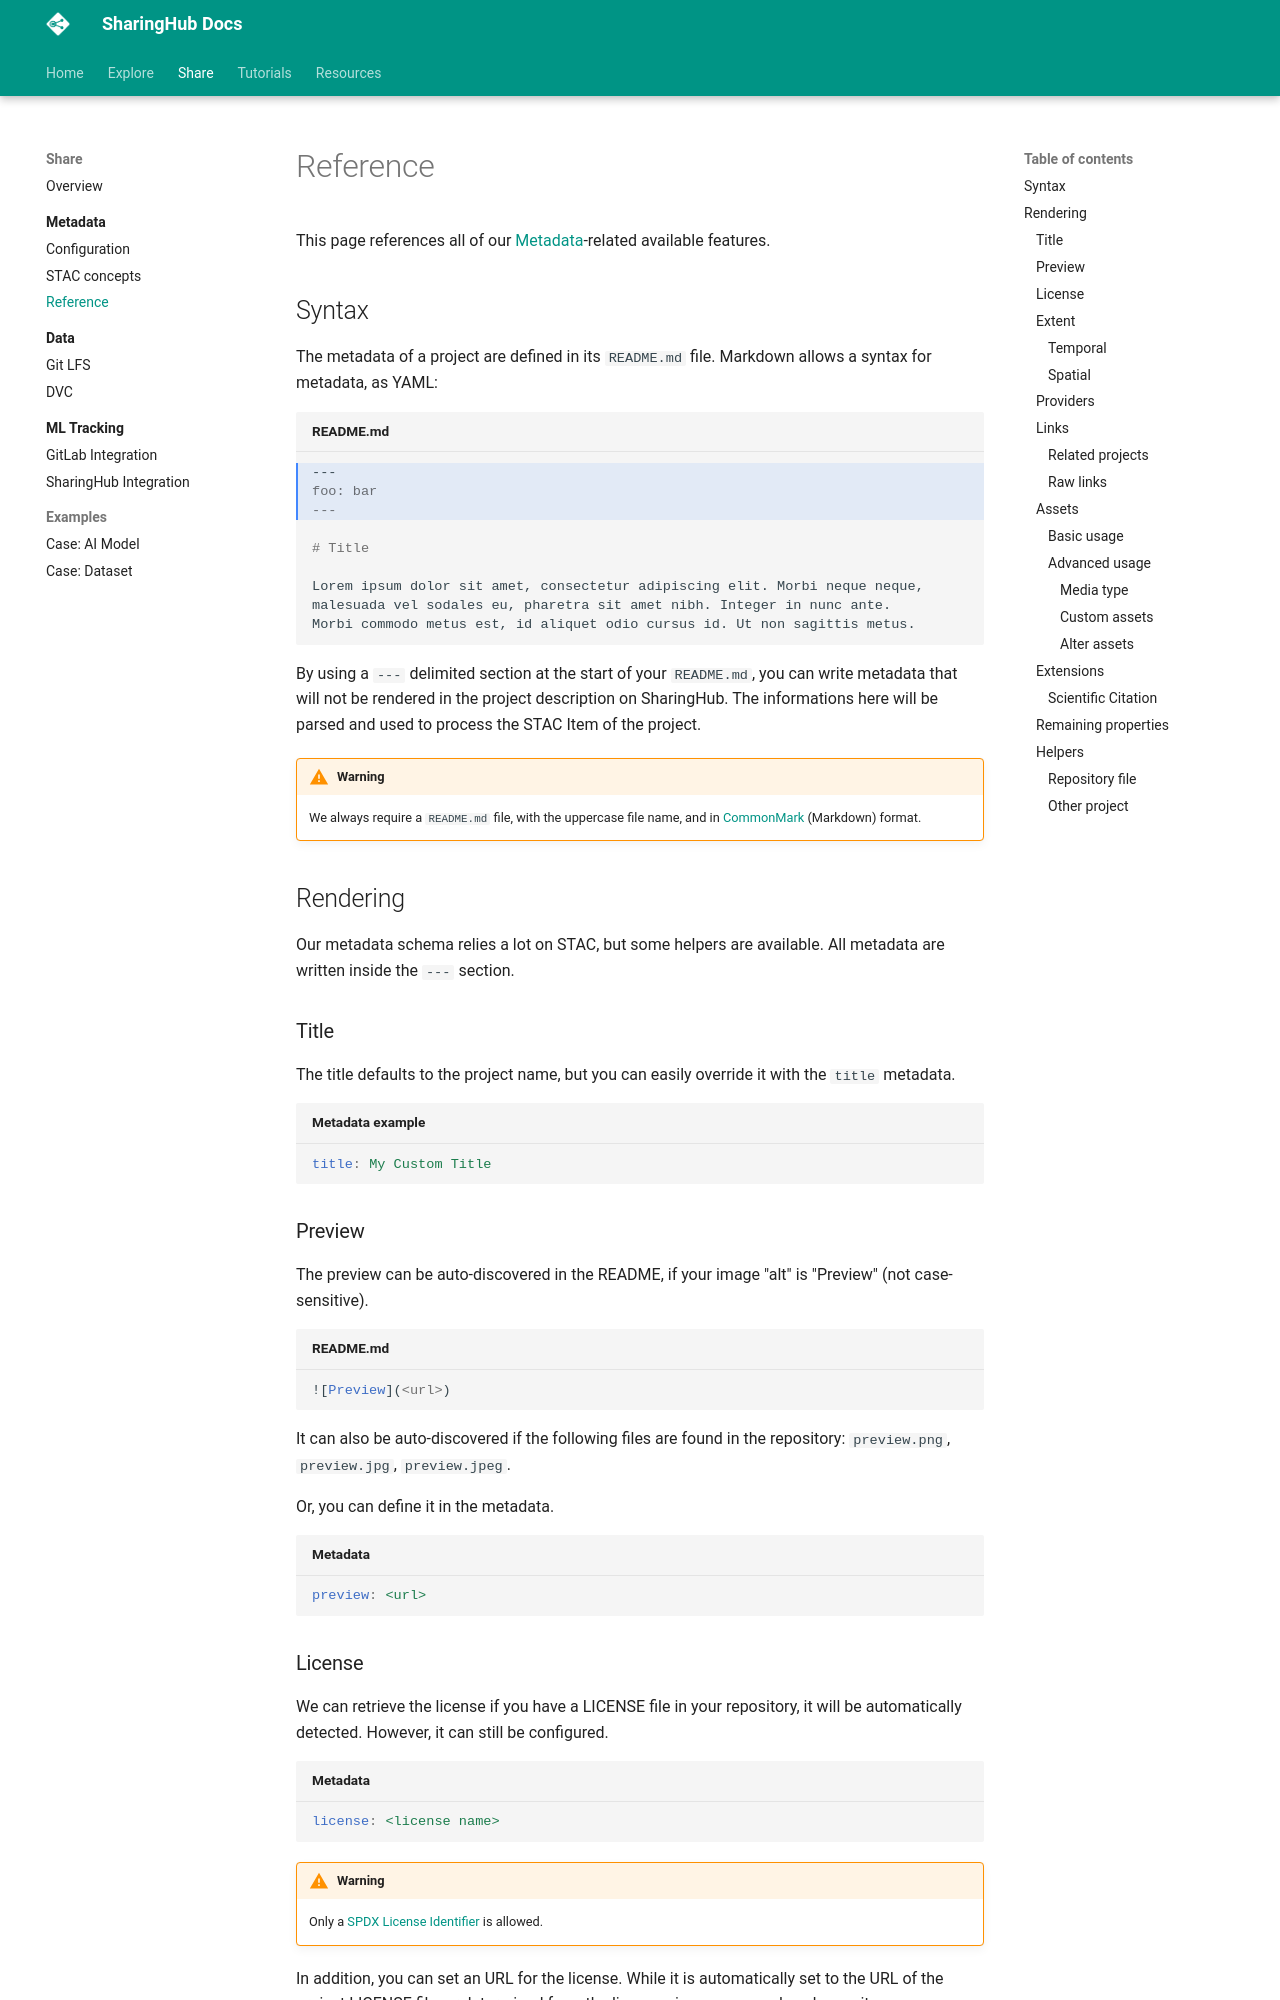

repository: csgroup-oss/sharinghub-docs · page: share/metadata/reference/index.html · generator: mkdocs

# Reference

This page references all of our [Metadata](./index.md)-related available features.

<!-- --8<-- [start:metadata-syntax] -->

## Syntax

The metadata of a project are defined in its `README.md` file. Markdown allows a syntax for metadata, as YAML:

```md title="README.md" hl_lines="1-3"
---
foo: bar
---

# Title

Lorem ipsum dolor sit amet, consectetur adipiscing elit. Morbi neque neque,
malesuada vel sodales eu, pharetra sit amet nibh. Integer in nunc ante.
Morbi commodo metus est, id aliquet odio cursus id. Ut non sagittis metus.
```

By using a `---` delimited section at the start of your `README.md`, you can write metadata that will not be rendered in the project description on SharingHub. The informations here will be parsed and used to process the STAC Item of the project.

!!! warning
    We always require a `README.md` file, with the uppercase file name, and in [CommonMark](https://commonmark.org/) (Markdown) format.

<!-- --8<-- [end:metadata-syntax] -->

## Rendering

Our metadata schema relies a lot on STAC, but some helpers are available. All metadata are written inside the `---` section.

### Title

The title defaults to the project name, but you can easily override it with the `title` metadata.

```yaml title="Metadata example"
title: My Custom Title
```

### Preview

The preview can be auto-discovered in the README, if your image "alt" is "Preview" (not case-sensitive).

```md title="README.md"
![Preview](<url>)
```

It can also be auto-discovered if the following files are found in the repository: `preview.png`, `preview.jpg`, `preview.jpeg`.

Or, you can define it in the metadata.

```yaml title="Metadata"
preview: <url>
```

### License

We can retrieve the license if you have a LICENSE file in your repository, it will be automatically detected. However, it can still be configured.

```yaml title="Metadata"
license: <license name>
```

!!! warning
    Only a [SPDX License Identifier](https://spdx.org/licenses/) is allowed.

In addition, you can set an URL for the license. While it is automatically set to the URL of the project LICENSE file, or determined from the license given, you can also change it:

```yaml title="Metadata"
license-url: <license url>
```

!!! warning
    The STAC Item specification indicates that the URL of the license **SHOULD** be defined.

### Extent
